Run: headless pygame with SDL's dummy video driver; simulated clock (each Clock.tick advances the game by its frame time, no real sleeping); random seed 0; keys injected as events and as key.get_pressed() state; no mouse input.
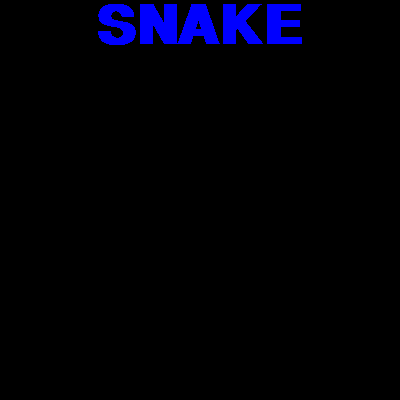
Frame 1 of 4 · flips 1–60 · no input
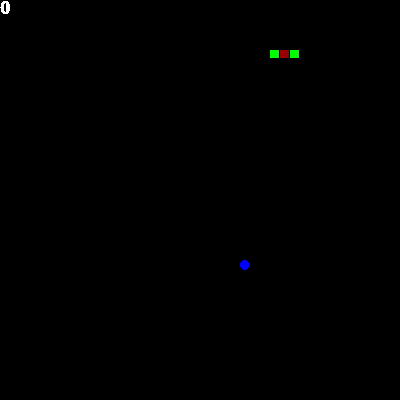
Frame 2 of 4 · flips 61–180 · tapped SPACE, RETURN · held RIGHT (→), D
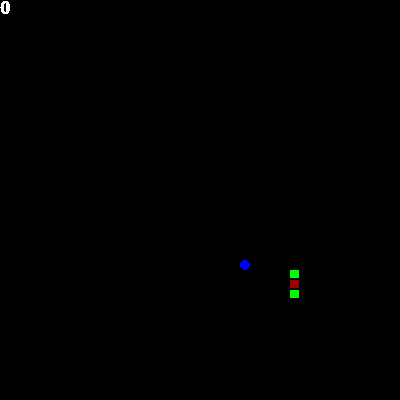
Frame 3 of 4 · flips 181–300 · held DOWN (↓), S
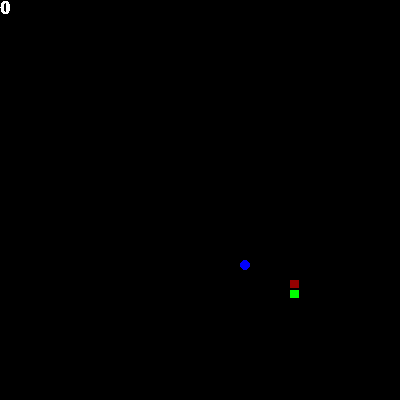
Frame 4 of 4 · flips 301–420 · held LEFT (←), A, UP (↑), W

The pygame program that drew these frames:

# Ctrl + Shift + P, then select interpreter
# Choose an interpreter that works
import pygame
import random
import os
# Game settings
GAME_SIZE = 400
BLOCK_SIZE = GAME_SIZE / 40
GAP_SIZE = GAME_SIZE * 0.002
APPLE_COLOR = (0, 0, 255)
BACKGROUND_COLOR = (0, 0, 0)
RED = (255, 0, 0)
RED2 = (150, 0, 0)
GREEN = (0, 255, 0)
GREEN2 = (0, 150, 0)
BLUE = (0, 0, 255)
BLUE2 = (0, 0, 150)
FRAMES_PER_SECOND = 30
pygame.init()
clock = pygame.time.Clock()
game_display = pygame.display.set_mode((GAME_SIZE, GAME_SIZE))
score_font = pygame.font.SysFont('Arial', int(GAME_SIZE * 0.065), True)
title_font = pygame.font.SysFont('Arial', int(GAME_SIZE * 0.2), True)
pygame.display.set_caption('SNAKE!')
def pauseGame():
    gameisPaused = True
    while gameisPaused:
        for event in pygame.event.get():
            if event.type == pygame.QUIT:
                pygame.quit()
                quit()
            if event.type == pygame.KEYDOWN:
                if event.key == pygame.K_p:
                    gameisPaused = False
                elif event.key == pygame.K_ESCAPE:
                    pygame.quit()
                    quit()
        pygame.display.update()
        clock.tick(5)
class Game_Object():
    def __init__(self, xcor, ycor, color):
        self.xcor = xcor
        self.ycor = ycor
        self.color = color
    def show_as_circle(self):
        pygame.draw.circle(game_display, self.color, (int(self.xcor + BLOCK_SIZE // 2), int(self.ycor + BLOCK_SIZE // 2)), int(BLOCK_SIZE // 2))
    def show_as_square(self):   
        pygame.draw.rect(game_display, self.color, pygame.Rect(self.xcor + GAP_SIZE, self.ycor + GAP_SIZE, BLOCK_SIZE - GAP_SIZE, BLOCK_SIZE - GAP_SIZE * 2))
class Snake():
    def __init__(self, xcor, ycor):
        self.is_alive = True
        self.score = 0
        self.direction = "RIGHT"
        self.body = [Game_Object(xcor, ycor, GREEN),
                     Game_Object(xcor - BLOCK_SIZE, ycor, RED),
                     Game_Object(xcor - BLOCK_SIZE * 2, ycor, BLUE)]
        self.previouis_last_tail = self.body[len(self.body) - 1]
        self.color_counter = 0
    def grow(self):
        self.body.append(self.previous_last_tail)
    def show(self):
        for body_part in self.body:
            body_part.show_as_square()
    def set_direction_right(self):
        if self.direction != "LEFT":
            self.direction = "RIGHT"
    def set_direction_left(self):
        if self.direction != "RIGHT":
            self.direction = "LEFT"
    def set_direction_up(self):
        if self.direction != "DOWN":
            self.direction = "UP"
    def set_direction_down(self):
        if self.direction != "UP":
            self.direction = "DOWN"
    def move(self):
        head_xcor = self.body[0].xcor
        head_ycor = self.body[0].ycor
        if self.direction == "RIGHT":
            head_xcor = head_xcor + BLOCK_SIZE
        elif self.direction == "LEFT":
            head_xcor = head_xcor - BLOCK_SIZE
        elif self.direction == "UP":
            head_ycor = head_ycor - BLOCK_SIZE
        elif self.direction == "DOWN":
            head_ycor = head_ycor + BLOCK_SIZE
        new_color = BLUE
        if self.color_counter == 0:
            new_color = BLUE
        elif self.color_counter == 1:
            new_color = GREEN
        elif self.color_counter == 2:
            new_color = RED
        elif self.color_counter == 3:
            new_color = BLUE2
        elif self.color_counter == 4:
            new_color = GREEN2
        elif self.color_counter == 5:
            new_color = RED2
        if self.color_counter == 5:
            self.color_counter = 0
        else:
            self.color_counter += 1
        
        self.body.insert(0, Game_Object(head_xcor, head_ycor, new_color))
        self.previous_last_tail = self.body.pop()
    def cycle_color(self):
        for i in range(len(self.body) - 1, -1, -1):
            self.body[i].color = self.body[i-1].color
    def has_collided_with_wall(self):
        head = self.body[0]
        if head.xcor < 0 or head.ycor < 0 or head.xcor + BLOCK_SIZE > GAME_SIZE or head.ycor + BLOCK_SIZE > GAME_SIZE:
            return True
        return False
    def has_eaten_apple(self, apple_in_question):
        head = self.body[0]
        if head.xcor == apple_in_question.body.xcor and head.ycor == apple_in_question.body.ycor:
            return True
        return False
    def has_collided_with_itself(self):
        head = self.body[0]
        for i in range(1, len(self.body)):
            if head.xcor == self.body[i].xcor and head.ycor == self.body[i].ycor:
                return True
        return False
        
class Apple():
    def __init__(self, snake_body):
        self.body = self.get_randomly_positioned_game_object()
        while self.apple_is_on_snake(snake_body):
            self.body = self.get_randomly_positioned_game_object()
    def get_randomly_positioned_game_object(self):
        xcor = random.randrange(0, GAME_SIZE / BLOCK_SIZE) * BLOCK_SIZE
        ycor = random.randrange(0, GAME_SIZE / BLOCK_SIZE) * BLOCK_SIZE
        return Game_Object(xcor, ycor, APPLE_COLOR)
    def apple_is_on_snake(self, snake_body):
        for snake_part in snake_body:
            if snake_part.xcor == self.body.xcor and snake_part.ycor == self.body.ycor:
                return True
        return False
    def show(self):
        self.body.show_as_circle()
def handle_events():
    for event in pygame.event.get():
        if event.type == pygame.QUIT:
            snake.is_alive = False
        elif event.type == pygame.KEYDOWN:
            key_left = event.key in (pygame.K_LEFT, pygame.K_a)
            key_right = event.key in (pygame.K_RIGHT, pygame.K_d)
            key_up = event.key in (pygame.K_UP, pygame.K_w)
            key_down = event.key in (pygame.K_DOWN, pygame.K_s)
            if key_left:
                snake.set_direction_left()
            elif key_right:
                snake.set_direction_right()
            elif key_up:
                snake.set_direction_up()
            elif key_down:
                snake.set_direction_down()
            elif event.key == pygame.K_ESCAPE:
                snake.is_alive = False
            elif event.key == pygame.K_p:
                pauseGame()
# snake = Snake(GAME_SIZE / 2, GAME_SIZE / 2)
snake = Snake(BLOCK_SIZE * 5, BLOCK_SIZE *5)
apple = Apple(snake.body)
# Title Screen
show_title_screen = True
while show_title_screen:
    for event in pygame.event.get():
        if event.type == pygame.QUIT:
            snake.is_alive = False
            show_title_screen = False
            pass
        if event.type == pygame.KEYDOWN:
            if event.key == pygame.K_SPACE:
                show_title_screen = False
    
    title_text = title_font.render('SNAKE', False, BLUE)
    game_display.blit(title_text, (GAME_SIZE / 2 - title_text.get_width() / 2,0))
    pygame.display.flip()
    clock.tick(FRAMES_PER_SECOND)
# Main Game Loop
frame_counter = 0
while snake.is_alive:
    handle_events()
            
    game_display.blit(game_display, (0, 0))
    if frame_counter % 5 == 0:
        snake.move()
        if snake.has_collided_with_wall() or snake.has_collided_with_itself():
            snake.is_alive = False
        if snake.has_eaten_apple(apple):
            snake.score += 1
            snake.grow()
            apple = Apple(snake.body)
    game_display.fill(BACKGROUND_COLOR)
    snake.show()
    apple.show()
    frame_counter += 1
    snake.cycle_color()
    score_text = score_font.render(str(snake.score), False, (255, 255, 255))
    game_display.blit(score_text, (0,0))
    pygame.display.flip()
    
    if snake.is_alive == False:
        FRAMES_PER_SECOND = 0.3
    clock.tick(FRAMES_PER_SECOND)
pygame.quit()
